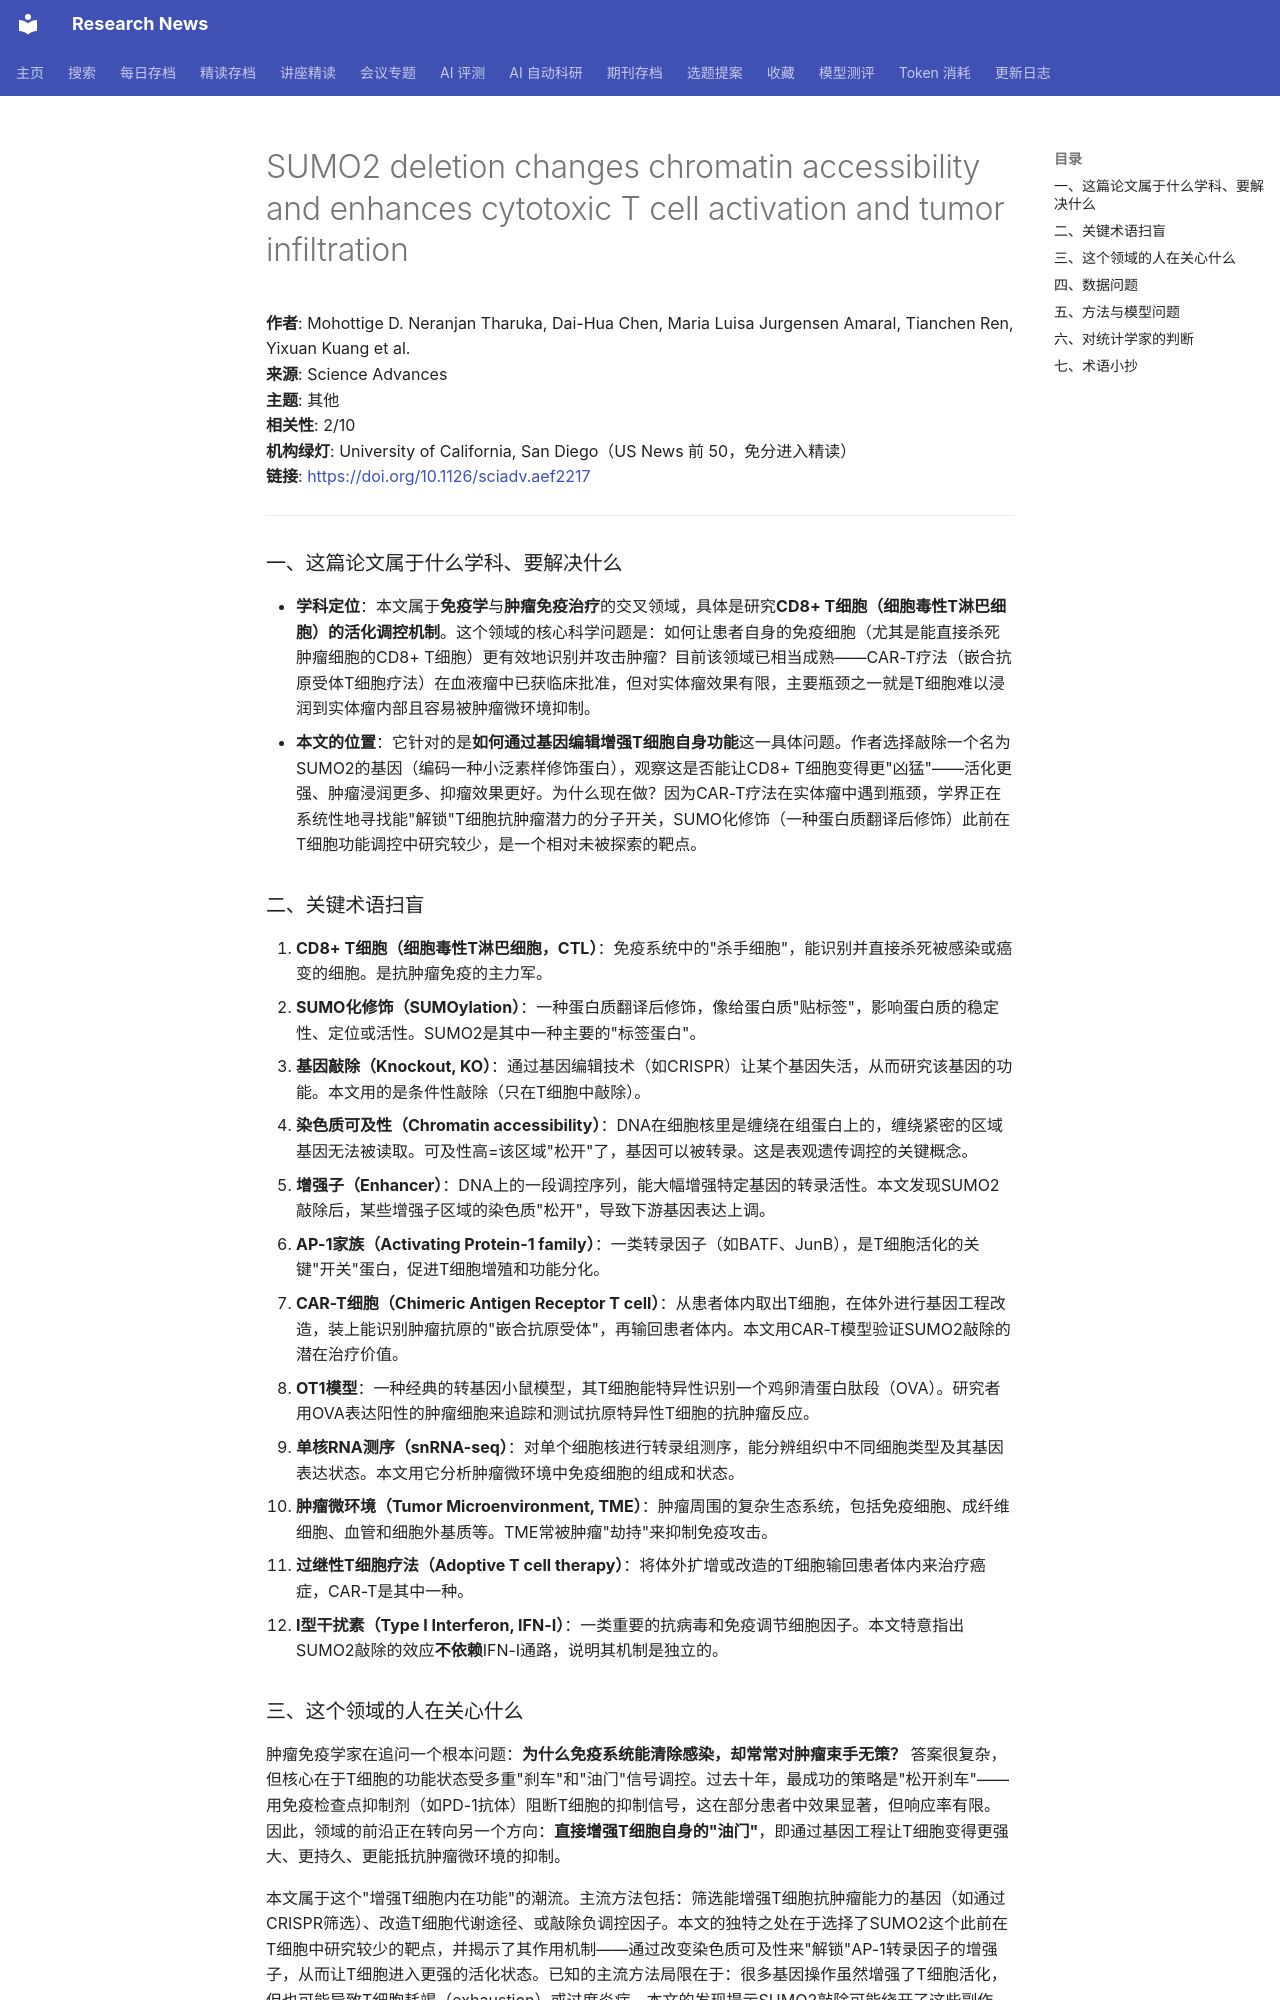

repository: cxy0714/research-news · page: deep_reads/2026-10-16-10.1126_sciadv.aef2217/index.html · generator: mkdocs

# SUMO2 deletion changes chromatin accessibility and enhances cytotoxic T cell activation and tumor infiltration

**作者**: Mohottige D. Neranjan Tharuka, Dai-Hua Chen, Maria Luisa Jurgensen Amaral, Tianchen Ren, Yixuan Kuang et al.  
**来源**: Science Advances  
**主题**: 其他  
**相关性**: 2/10  
**机构绿灯**: University of California, San Diego（US News 前 50，免分进入精读）  
**链接**: <https://doi.org/10.1126/sciadv.aef2217>

---

### 一、这篇论文属于什么学科、要解决什么

- **学科定位**：本文属于**免疫学**与**肿瘤免疫治疗**的交叉领域，具体是研究**CD8+ T细胞（细胞毒性T淋巴细胞）的活化调控机制**。这个领域的核心科学问题是：如何让患者自身的免疫细胞（尤其是能直接杀死肿瘤细胞的CD8+ T细胞）更有效地识别并攻击肿瘤？目前该领域已相当成熟——CAR-T疗法（嵌合抗原受体T细胞疗法）在血液瘤中已获临床批准，但对实体瘤效果有限，主要瓶颈之一就是T细胞难以浸润到实体瘤内部且容易被肿瘤微环境抑制。
- **本文的位置**：它针对的是**如何通过基因编辑增强T细胞自身功能**这一具体问题。作者选择敲除一个名为SUMO2的基因（编码一种小泛素样修饰蛋白），观察这是否能让CD8+ T细胞变得更"凶猛"——活化更强、肿瘤浸润更多、抑瘤效果更好。为什么现在做？因为CAR-T疗法在实体瘤中遇到瓶颈，学界正在系统性地寻找能"解锁"T细胞抗肿瘤潜力的分子开关，SUMO化修饰（一种蛋白质翻译后修饰）此前在T细胞功能调控中研究较少，是一个相对未被探索的靶点。

### 二、关键术语扫盲

1. **CD8+ T细胞（细胞毒性T淋巴细胞，CTL）**：免疫系统中的"杀手细胞"，能识别并直接杀死被感染或癌变的细胞。是抗肿瘤免疫的主力军。
2. **SUMO化修饰（SUMOylation）**：一种蛋白质翻译后修饰，像给蛋白质"贴标签"，影响蛋白质的稳定性、定位或活性。SUMO2是其中一种主要的"标签蛋白"。
3. **基因敲除（Knockout, KO）**：通过基因编辑技术（如CRISPR）让某个基因失活，从而研究该基因的功能。本文用的是条件性敲除（只在T细胞中敲除）。
4. **染色质可及性（Chromatin accessibility）**：DNA在细胞核里是缠绕在组蛋白上的，缠绕紧密的区域基因无法被读取。可及性高=该区域"松开"了，基因可以被转录。这是表观遗传调控的关键概念。
5. **增强子（Enhancer）**：DNA上的一段调控序列，能大幅增强特定基因的转录活性。本文发现SUMO2敲除后，某些增强子区域的染色质"松开"，导致下游基因表达上调。
6. **AP-1家族（Activating Protein-1 family）**：一类转录因子（如BATF、JunB），是T细胞活化的关键"开关"蛋白，促进T细胞增殖和功能分化。
7. **CAR-T细胞（Chimeric Antigen Receptor T cell）**：从患者体内取出T细胞，在体外进行基因工程改造，装上能识别肿瘤抗原的"嵌合抗原受体"，再输回患者体内。本文用CAR-T模型验证SUMO2敲除的潜在治疗价值。
8. **OT1模型**：一种经典的转基因小鼠模型，其T细胞能特异性识别一个鸡卵清蛋白肽段（OVA）。研究者用OVA表达阳性的肿瘤细胞来追踪和测试抗原特异性T细胞的抗肿瘤反应。
9. **单核RNA测序（snRNA-seq）**：对单个细胞核进行转录组测序，能分辨组织中不同细胞类型及其基因表达状态。本文用它分析肿瘤微环境中免疫细胞的组成和状态。
10. **肿瘤微环境（Tumor Microenvironment, TME）**：肿瘤周围的复杂生态系统，包括免疫细胞、成纤维细胞、血管和细胞外基质等。TME常被肿瘤"劫持"来抑制免疫攻击。
11. **过继性T细胞疗法（Adoptive T cell therapy）**：将体外扩增或改造的T细胞输回患者体内来治疗癌症，CAR-T是其中一种。
12. **I型干扰素（Type I Interferon, IFN-I）**：一类重要的抗病毒和免疫调节细胞因子。本文特意指出SUMO2敲除的效应**不依赖**IFN-I通路，说明其机制是独立的。
